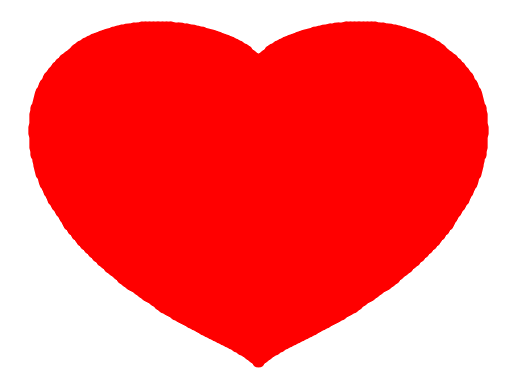

Source code (Python):
import numpy as np
import matplotlib.pyplot as plt

x_coords = np.linspace(-200, 200, 600)
y_coords = np.linspace(-200, 200, 600)
heart_x = []
heart_y = []
for y in y_coords:
    for x in x_coords:
        if ((x * 0.01) ** 2 + (y * 0.01) ** 2 - 1) ** 3 - (x * 0.01) ** 2 * (y * 0.01) ** 3 <= 0:
            heart_x.append(x)
            heart_y.append(y)

plt.scatter(heart_x, heart_y, c="red")
plt.axis('off')
plt.show()